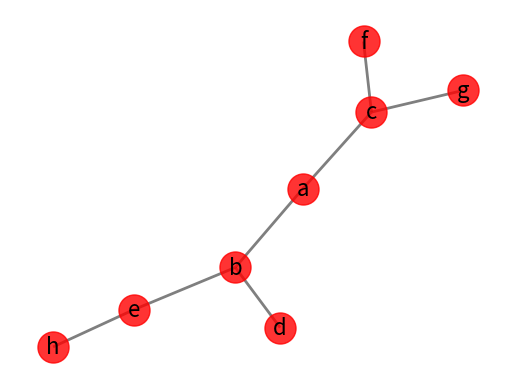

Here is the Python script that generated this plot:
import matplotlib.pyplot as plt
import networkx as nx
import pylab as pl
import random

G = nx.Graph()
nodes = ['a', 'b', 'c', 'd', 'e', 'f', 'g', 'h']
edges = [('a', 'b'), ('a', 'c'), ('b', 'd'), ('b', 'e'),
         ('e', 'h'), ('c', 'f'), ('c', 'g')]
G.add_nodes_from(nodes)
G.add_edges_from(edges)


ego = nx.ego_graph(G, 'b', radius=2, center=False)
print(ego.nodes())


for i in range(1, len(nodes)):  # radius
    print ('radius ', i)
    for j in range(1):  # number of sampling
        seed = random.choice(nodes)
        ego = nx.ego_graph(G, seed, radius=i, center=False)
        print (len(ego.nodes()), seed)
        print (ego.nodes())
    print (" ")


# plot network
pos = nx.spring_layout(G)
nx.draw_networkx_nodes(G, pos,
                       #    nodelist=list(range(len(nodes))),
                       nodelist=nodes,
                       node_color='r',
                       node_size=500,
                       alpha=0.8)
nx.draw_networkx_edges(G, pos, width=2.0, alpha=0.5, edgelist=edges)
labels = {}
for i in range(len(nodes)):
    labels[nodes[i]] = nodes[i]
nx.draw_networkx_labels(G, pos, labels, font_size=16)

plt.axis("off")
plt.show()
